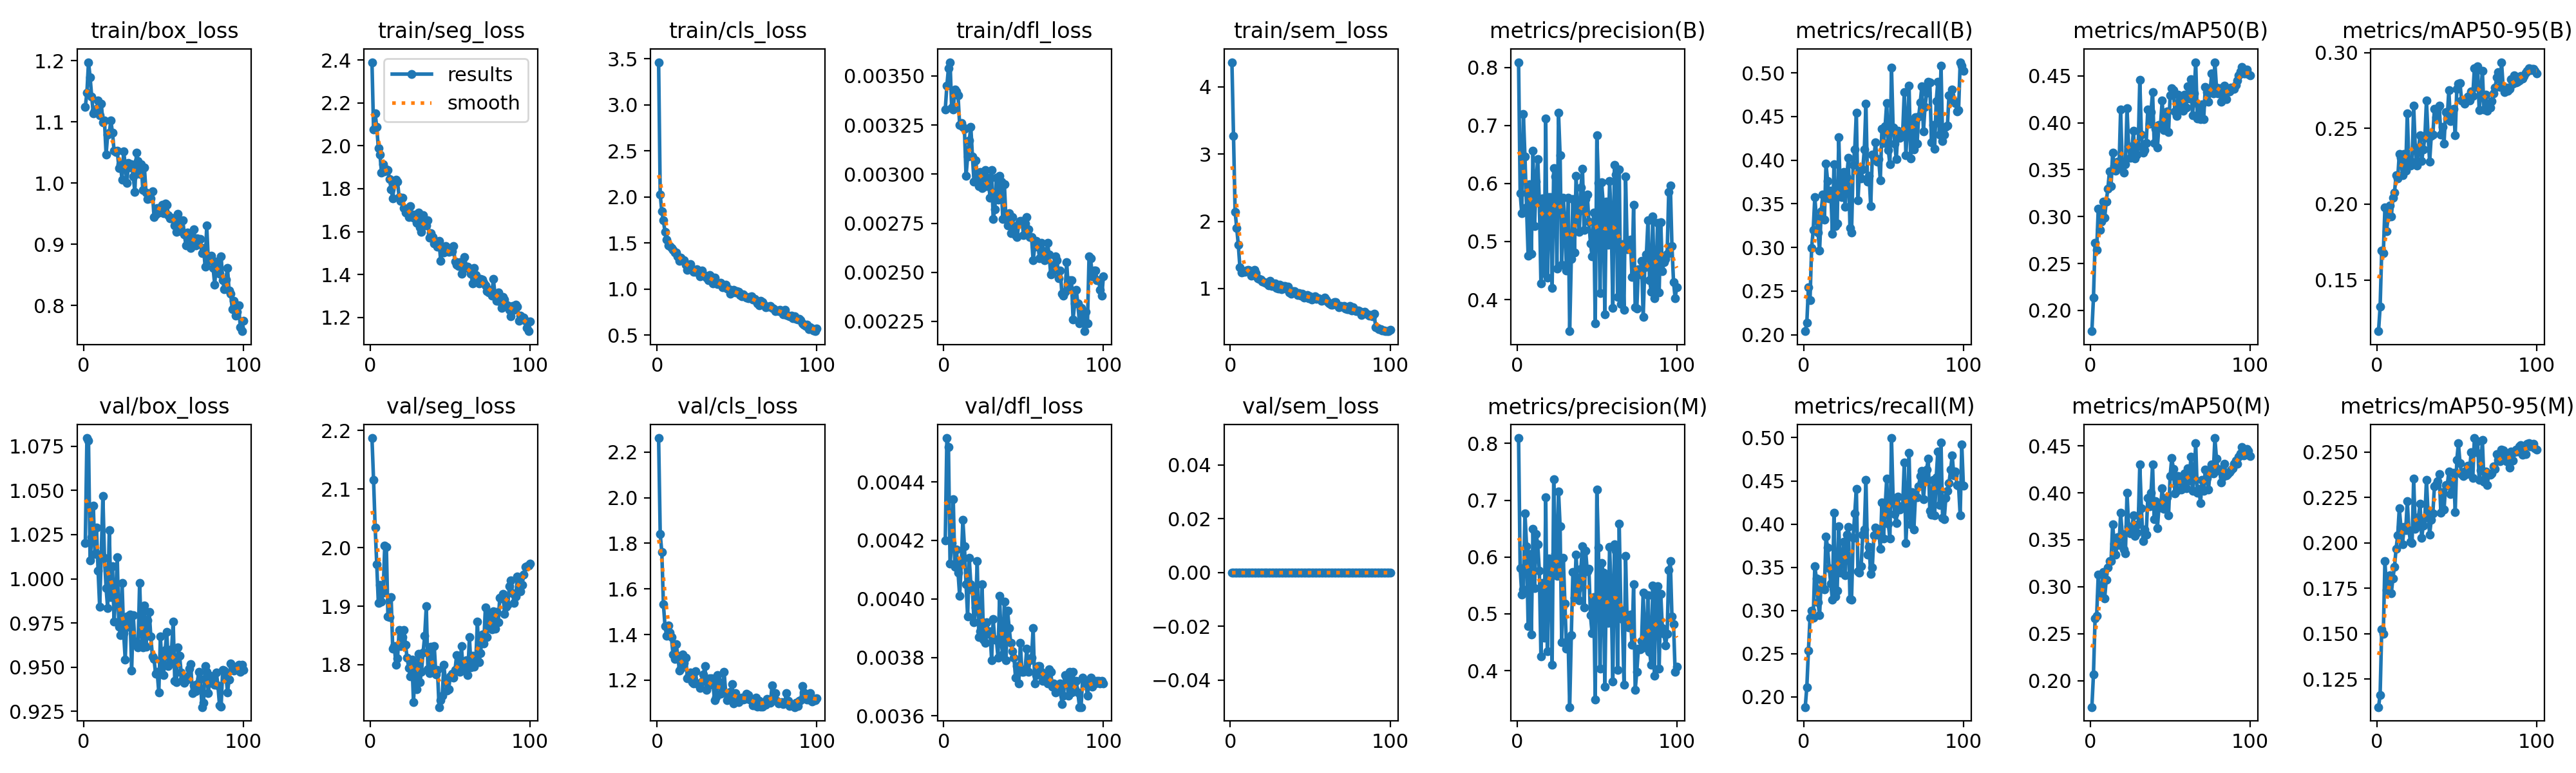

The data file committed next to this chart (first rows):
epoch, time, train/box_loss, train/seg_loss, train/cls_loss, train/dfl_loss, train/sem_loss, metrics/precision(B), metrics/recall(B), metrics/mAP50(B), metrics/mAP50-95(B), metrics/precision(M), metrics/recall(M), metrics/mAP50(M), metrics/mAP50-95(M), val/box_loss, val/seg_loss, val/cls_loss, val/dfl_loss, val/sem_loss, lr/pg0, lr/pg1, lr/pg2
1, 144.9, 1.125, 2.39, 3.463, 0.00333, 4.364, 0.809, 0.2039, 0.1778, 0.1162, 0.8095, 0.1882, 0.172, 0.1095, 1.02, 2.187, 2.261, 0.0042, 0, 0.0002547, 0.0002547, 0.0002547
2, 260.8, 1.148, 2.077, 2.024, 0.00345, 3.265, 0.5831, 0.2134, 0.2137, 0.1322, 0.5806, 0.2113, 0.207, 0.1163, 1.08, 2.115, 1.842, 0.00455, 0, 0.000506, 0.000506, 0.000506
3, 378.1, 1.198, 2.151, 1.842, 0.00354, 2.143, 0.5486, 0.2545, 0.272, 0.1694, 0.5345, 0.2534, 0.266, 0.1524, 1.078, 2.034, 1.761, 0.00452, 0, 0.0007522, 0.0007522, 0.0007522
4, 495.2, 1.173, 2.087, 1.744, 0.00357, 1.9, 0.7201, 0.2393, 0.2643, 0.1675, 0.5428, 0.2916, 0.269, 0.1499, 1.011, 1.971, 1.533, 0.00412, 0, 0.0007462, 0.0007462, 0.0007462
5, 613.3, 1.141, 1.99, 1.62, 0.00334, 1.65, 0.646, 0.2994, 0.3082, 0.1977, 0.6773, 0.2998, 0.3131, 0.1901, 1.024, 1.905, 1.437, 0.00419, 0, 0.0007385, 0.0007385, 0.0007385
6, 736, 1.114, 1.958, 1.535, 0.00333, 1.316, 0.5585, 0.3198, 0.2854, 0.1823, 0.6195, 0.2917, 0.2907, 0.1739, 1.041, 1.937, 1.396, 0.00434, 0, 0.0007309, 0.0007309, 0.0007309
7, 857, 1.118, 1.874, 1.477, 0.00343, 1.242, 0.4753, 0.3576, 0.2945, 0.1915, 0.4784, 0.3511, 0.2903, 0.1779, 1.014, 1.908, 1.439, 0.00411, 0, 0.0007233, 0.0007233, 0.0007233
8, 978.5, 1.121, 1.915, 1.468, 0.00342, 1.25, 0.5988, 0.3336, 0.3157, 0.1993, 0.6052, 0.3367, 0.3159, 0.1823, 1.029, 1.923, 1.409, 0.00417, 0, 0.0007157, 0.0007157, 0.0007157
9, 1101, 1.135, 1.882, 1.449, 0.0034, 1.247, 0.4788, 0.3171, 0.2988, 0.1917, 0.4642, 0.3091, 0.2876, 0.1723, 1.005, 2.003, 1.389, 0.00409, 0, 0.0007081, 0.0007081, 0.0007081
10, 1223, 1.111, 1.889, 1.424, 0.00325, 1.267, 0.657, 0.2962, 0.316, 0.2043, 0.6492, 0.2947, 0.3077, 0.1805, 0.984, 2.002, 1.313, 0.00401, 0, 0.0007005, 0.0007005, 0.0007005
11, 1345, 1.13, 1.888, 1.398, 0.00326, 1.278, 0.5264, 0.3417, 0.3296, 0.2079, 0.5451, 0.3359, 0.3202, 0.1869, 1.014, 1.882, 1.293, 0.00412, 0, 0.0006929, 0.0006929, 0.0006929
12, 1468, 1.099, 1.845, 1.4, 0.00324, 1.263, 0.6033, 0.3603, 0.3479, 0.2193, 0.6404, 0.3264, 0.3275, 0.1969, 1.047, 1.881, 1.359, 0.00427, 0, 0.0006853, 0.0006853, 0.0006853
13, 1591, 1.102, 1.797, 1.353, 0.00323, 1.189, 0.6423, 0.3319, 0.3326, 0.2169, 0.6224, 0.3241, 0.3276, 0.2041, 1.012, 1.916, 1.306, 0.00418, 0, 0.0006776, 0.0006776, 0.0006776
14, 1714, 1.047, 1.755, 1.305, 0.00299, 1.2, 0.5695, 0.3958, 0.3682, 0.2332, 0.5757, 0.3859, 0.3664, 0.219, 0.9947, 1.827, 1.243, 0.00405, 0, 0.00067, 0.00067, 0.00067
15, 1836, 1.079, 1.827, 1.344, 0.00309, 1.282, 0.4278, 0.3764, 0.354, 0.2304, 0.4246, 0.3726, 0.3457, 0.209, 0.9834, 1.832, 1.252, 0.00394, 0, 0.0006624, 0.0006624, 0.0006624
16, 1958, 1.082, 1.842, 1.312, 0.00317, 1.234, 0.5741, 0.3565, 0.3488, 0.2193, 0.5547, 0.3491, 0.3342, 0.1993, 1.028, 1.8, 1.312, 0.00414, 0, 0.0006548, 0.0006548, 0.0006548
17, 2079, 1.102, 1.833, 1.311, 0.00324, 1.149, 0.4451, 0.3651, 0.3588, 0.233, 0.458, 0.3313, 0.3524, 0.2086, 0.9898, 1.811, 1.275, 0.00405, 0, 0.0006472, 0.0006472, 0.0006472
18, 2201, 1.082, 1.76, 1.267, 0.00309, 1.143, 0.7118, 0.3157, 0.3525, 0.222, 0.7049, 0.3123, 0.3442, 0.2069, 1.007, 1.859, 1.298, 0.00403, 0, 0.0006396, 0.0006396, 0.0006396
19, 2323, 1.053, 1.744, 1.211, 0.00296, 1.133, 0.4382, 0.3953, 0.414, 0.2598, 0.4337, 0.4131, 0.3784, 0.2229, 0.9758, 1.831, 1.208, 0.00392, 0, 0.000632, 0.000632, 0.000632
20, 2446, 1.051, 1.759, 1.254, 0.00307, 1.103, 0.5768, 0.3246, 0.355, 0.2271, 0.5973, 0.316, 0.3561, 0.2072, 0.9901, 1.847, 1.222, 0.00397, 0, 0.0006244, 0.0006244, 0.0006244
21, 2567, 1.053, 1.711, 1.268, 0.003, 1.099, 0.5766, 0.3276, 0.3467, 0.2256, 0.5888, 0.3226, 0.3395, 0.2005, 1.012, 1.86, 1.232, 0.00413, 0, 0.0006167, 0.0006167, 0.0006167
22, 2687, 1.025, 1.689, 1.209, 0.00294, 1.084, 0.4203, 0.4267, 0.3556, 0.2282, 0.4104, 0.3971, 0.3359, 0.1999, 0.9731, 1.834, 1.19, 0.00387, 0, 0.0006091, 0.0006091, 0.0006091
23, 2808, 1.031, 1.691, 1.187, 0.00301, 1.072, 0.626, 0.3584, 0.4155, 0.265, 0.7371, 0.3441, 0.4, 0.2356, 0.9682, 1.812, 1.186, 0.00389, 0, 0.0006015, 0.0006015, 0.0006015
24, 2930, 1.005, 1.668, 1.186, 0.00293, 1.052, 0.6124, 0.3578, 0.3749, 0.2373, 0.6051, 0.3532, 0.3647, 0.2079, 0.9977, 1.795, 1.24, 0.00405, 0, 0.0005939, 0.0005939, 0.0005939
25, 3051, 1.051, 1.72, 1.213, 0.003, 1.116, 0.4534, 0.3865, 0.3627, 0.2253, 0.5666, 0.3797, 0.3571, 0.2098, 0.9692, 1.78, 1.184, 0.00386, 0, 0.0005863, 0.0005863, 0.0005863
26, 3172, 1.031, 1.681, 1.187, 0.00302, 1.042, 0.7216, 0.3466, 0.3703, 0.2363, 0.7159, 0.3406, 0.3615, 0.2141, 0.9542, 1.809, 1.181, 0.00385, 0, 0.0005787, 0.0005787, 0.0005787
27, 3293, 0.9999, 1.665, 1.14, 0.00294, 1.069, 0.6483, 0.3797, 0.3914, 0.2454, 0.6538, 0.3876, 0.3759, 0.2216, 0.9788, 1.736, 1.166, 0.00392, 0, 0.0005711, 0.0005711, 0.0005711
28, 3414, 1.033, 1.679, 1.203, 0.00298, 1.072, 0.4598, 0.403, 0.3617, 0.2283, 0.4496, 0.397, 0.354, 0.2027, 0.973, 1.797, 1.195, 0.00388, 0, 0.0005634, 0.0005634, 0.0005634
29, 3536, 1.026, 1.64, 1.158, 0.00288, 1.014, 0.5757, 0.3224, 0.366, 0.2361, 0.598, 0.313, 0.3574, 0.2095, 0.9797, 1.758, 1.226, 0.00389, 0, 0.0005558, 0.0005558, 0.0005558
30, 3659, 1.03, 1.688, 1.138, 0.00302, 0.9985, 0.5304, 0.3172, 0.3749, 0.2439, 0.5185, 0.3128, 0.3663, 0.2137, 0.9481, 1.819, 1.26, 0.00379, 0, 0.0005482, 0.0005482, 0.0005482
31, 3781, 1.011, 1.619, 1.124, 0.00277, 1.06, 0.4496, 0.3946, 0.4457, 0.2685, 0.4387, 0.3844, 0.43, 0.2348, 0.9796, 1.771, 1.159, 0.00393, 0, 0.0005406, 0.0005406, 0.0005406
32, 3899, 0.9858, 1.599, 1.095, 0.00282, 0.9903, 0.5749, 0.4125, 0.3872, 0.2453, 0.4562, 0.4123, 0.3834, 0.2164, 0.9646, 1.788, 1.177, 0.00386, 0, 0.000533, 0.000533, 0.000533
33, 4017, 1.05, 1.677, 1.153, 0.00298, 1.036, 0.3455, 0.4547, 0.3683, 0.228, 0.3359, 0.4409, 0.3486, 0.2046, 0.9643, 1.821, 1.207, 0.00386, 0, 0.0005254, 0.0005254, 0.0005254
34, 4134, 1.036, 1.653, 1.134, 0.00287, 1.04, 0.4699, 0.3539, 0.3709, 0.2449, 0.4622, 0.3454, 0.3611, 0.2127, 0.9612, 1.849, 1.209, 0.0038, 0, 0.0005178, 0.0005178, 0.0005178
35, 4251, 1.015, 1.629, 1.059, 0.00299, 0.9974, 0.5729, 0.3869, 0.3787, 0.2458, 0.5735, 0.3439, 0.3557, 0.2164, 0.9978, 1.9, 1.187, 0.00401, 0, 0.0005102, 0.0005102, 0.0005102
36, 4368, 1.031, 1.652, 1.124, 0.00296, 1.029, 0.4811, 0.379, 0.4139, 0.2631, 0.5288, 0.351, 0.3948, 0.2311, 0.9702, 1.792, 1.112, 0.00385, 0, 0.0005025, 0.0005025, 0.0005025
37, 4484, 0.9885, 1.57, 1.077, 0.00277, 0.9403, 0.613, 0.3897, 0.399, 0.2572, 0.6048, 0.3878, 0.3859, 0.2323, 0.9612, 1.786, 1.126, 0.00381, 0, 0.0004949, 0.0004949, 0.0004949
38, 4602, 1.026, 1.594, 1.053, 0.00295, 0.9263, 0.5495, 0.4126, 0.4117, 0.2634, 0.5441, 0.3935, 0.3999, 0.2339, 0.9851, 1.831, 1.222, 0.00399, 0, 0.0004873, 0.0004873, 0.0004873
39, 4719, 0.984, 1.575, 1.061, 0.00277, 0.9569, 0.5163, 0.4645, 0.4329, 0.2651, 0.5239, 0.4509, 0.43, 0.2378, 0.9615, 1.788, 1.192, 0.00379, 0, 0.0004797, 0.0004797, 0.0004797
40, 4837, 0.974, 1.546, 1.067, 0.00274, 0.9643, 0.5927, 0.3751, 0.3783, 0.2458, 0.5798, 0.3648, 0.3722, 0.2165, 0.9765, 1.831, 1.139, 0.00396, 0, 0.0004721, 0.0004721, 0.0004721
41, 4954, 0.9796, 1.544, 1.016, 0.0028, 0.9365, 0.6259, 0.382, 0.3934, 0.2512, 0.6195, 0.3734, 0.3911, 0.2281, 0.9813, 1.783, 1.16, 0.0039, 0, 0.0004645, 0.0004645, 0.0004645
42, 5071, 0.9747, 1.531, 1.037, 0.0027, 0.9006, 0.5195, 0.3472, 0.3733, 0.2399, 0.5113, 0.3422, 0.3621, 0.2182, 0.9674, 1.791, 1.237, 0.00385, 0, 0.0004569, 0.0004569, 0.0004569
43, 5187, 0.9866, 1.555, 1.046, 0.00278, 0.9313, 0.5727, 0.4061, 0.398, 0.2607, 0.6112, 0.3499, 0.3852, 0.2319, 0.9562, 1.728, 1.144, 0.00382, 0, 0.0004492, 0.0004492, 0.0004492
44, 5303, 0.9448, 1.464, 1.005, 0.00272, 0.8952, 0.5813, 0.4033, 0.398, 0.2567, 0.5744, 0.3872, 0.3845, 0.2316, 0.9547, 1.739, 1.113, 0.0038, 0, 0.0004416, 0.0004416, 0.0004416
45, 5420, 0.9485, 1.514, 1.001, 0.00269, 0.9206, 0.5347, 0.4204, 0.4235, 0.2753, 0.5798, 0.3957, 0.4045, 0.2392, 0.9464, 1.748, 1.122, 0.00373, 0, 0.000434, 0.000434, 0.000434
46, 5537, 0.9591, 1.502, 0.9485, 0.00268, 0.8637, 0.4971, 0.3982, 0.392, 0.255, 0.4973, 0.3875, 0.3828, 0.2269, 0.9472, 1.8, 1.148, 0.00377, 0, 0.0004264, 0.0004264, 0.0004264
47, 5654, 0.9516, 1.533, 0.9723, 0.00275, 0.8843, 0.4742, 0.4016, 0.396, 0.2606, 0.4662, 0.394, 0.3884, 0.2316, 0.9357, 1.772, 1.184, 0.00371, 0, 0.0004188, 0.0004188, 0.0004188
48, 5770, 0.9586, 1.525, 0.9943, 0.00276, 0.8996, 0.55, 0.3769, 0.4122, 0.2627, 0.5295, 0.3711, 0.3951, 0.2386, 0.9674, 1.756, 1.097, 0.00385, 0, 0.0004112, 0.0004112, 0.0004112
49, 5887, 0.9644, 1.506, 0.9637, 0.00276, 0.8578, 0.3585, 0.4361, 0.3902, 0.2455, 0.3491, 0.425, 0.376, 0.2169, 0.9514, 1.758, 1.144, 0.00375, 0, 0.0004036, 0.0004036, 0.0004036
50, 6004, 0.9506, 1.511, 0.9797, 0.00269, 0.8842, 0.6826, 0.4196, 0.4294, 0.276, 0.7184, 0.3836, 0.4178, 0.2458, 0.9457, 1.78, 1.122, 0.00375, 0, 0.000396, 0.000396, 0.000396
51, 6121, 0.9668, 1.509, 0.9693, 0.00275, 0.8363, 0.6009, 0.4386, 0.4369, 0.2797, 0.6171, 0.4188, 0.4373, 0.255, 0.9596, 1.785, 1.104, 0.00376, 0, 0.0003883, 0.0003883, 0.0003883
52, 6237, 0.9648, 1.533, 0.9349, 0.00278, 0.8568, 0.4109, 0.4655, 0.435, 0.2798, 0.4036, 0.4524, 0.4254, 0.2441, 0.97, 1.778, 1.121, 0.00383, 0, 0.0003807, 0.0003807, 0.0003807
53, 6354, 0.9477, 1.46, 0.9182, 0.00272, 0.8874, 0.6017, 0.4118, 0.4118, 0.2686, 0.5896, 0.4003, 0.3995, 0.2379, 0.9507, 1.791, 1.125, 0.00375, 0, 0.0003731, 0.0003731, 0.0003731
54, 6470, 0.9428, 1.444, 0.9395, 0.00268, 0.8499, 0.5647, 0.3951, 0.4074, 0.268, 0.5724, 0.3832, 0.4023, 0.237, 0.9524, 1.816, 1.115, 0.00379, 0, 0.0003655, 0.0003655, 0.0003655
55, 6589, 0.9437, 1.439, 0.9229, 0.00268, 0.8519, 0.3747, 0.5065, 0.4297, 0.2665, 0.3713, 0.4995, 0.4181, 0.2394, 0.96, 1.802, 1.117, 0.0038, 0, 0.0003579, 0.0003579, 0.0003579
56, 6708, 0.9416, 1.458, 0.9104, 0.00256, 0.8513, 0.5693, 0.4376, 0.4242, 0.2689, 0.5608, 0.43, 0.4157, 0.238, 0.9759, 1.788, 1.141, 0.0039, 0, 0.0003503, 0.0003503, 0.0003503
57, 6828, 0.9306, 1.404, 0.9019, 0.00263, 0.821, 0.4939, 0.4191, 0.4157, 0.271, 0.4837, 0.4114, 0.4034, 0.2426, 0.9421, 1.832, 1.134, 0.00371, 0, 0.0003427, 0.0003427, 0.0003427
58, 6948, 0.9199, 1.426, 0.9154, 0.00266, 0.8238, 0.6044, 0.4009, 0.4131, 0.2686, 0.618, 0.4009, 0.4051, 0.2404, 0.9417, 1.791, 1.116, 0.00374, 0, 0.0003351, 0.0003351, 0.0003351
59, 7068, 0.9499, 1.481, 0.9181, 0.00264, 0.8627, 0.5353, 0.4336, 0.4303, 0.2745, 0.5287, 0.4316, 0.4204, 0.2499, 0.9614, 1.803, 1.115, 0.00377, 0, 0.0003274, 0.0003274, 0.0003274
60, 7189, 0.9396, 1.437, 0.8864, 0.00257, 0.8348, 0.3855, 0.4256, 0.4163, 0.2716, 0.3807, 0.417, 0.4045, 0.2357, 0.9566, 1.807, 1.091, 0.00377, 0, 0.0003198, 0.0003198, 0.0003198
... 40 more rows
